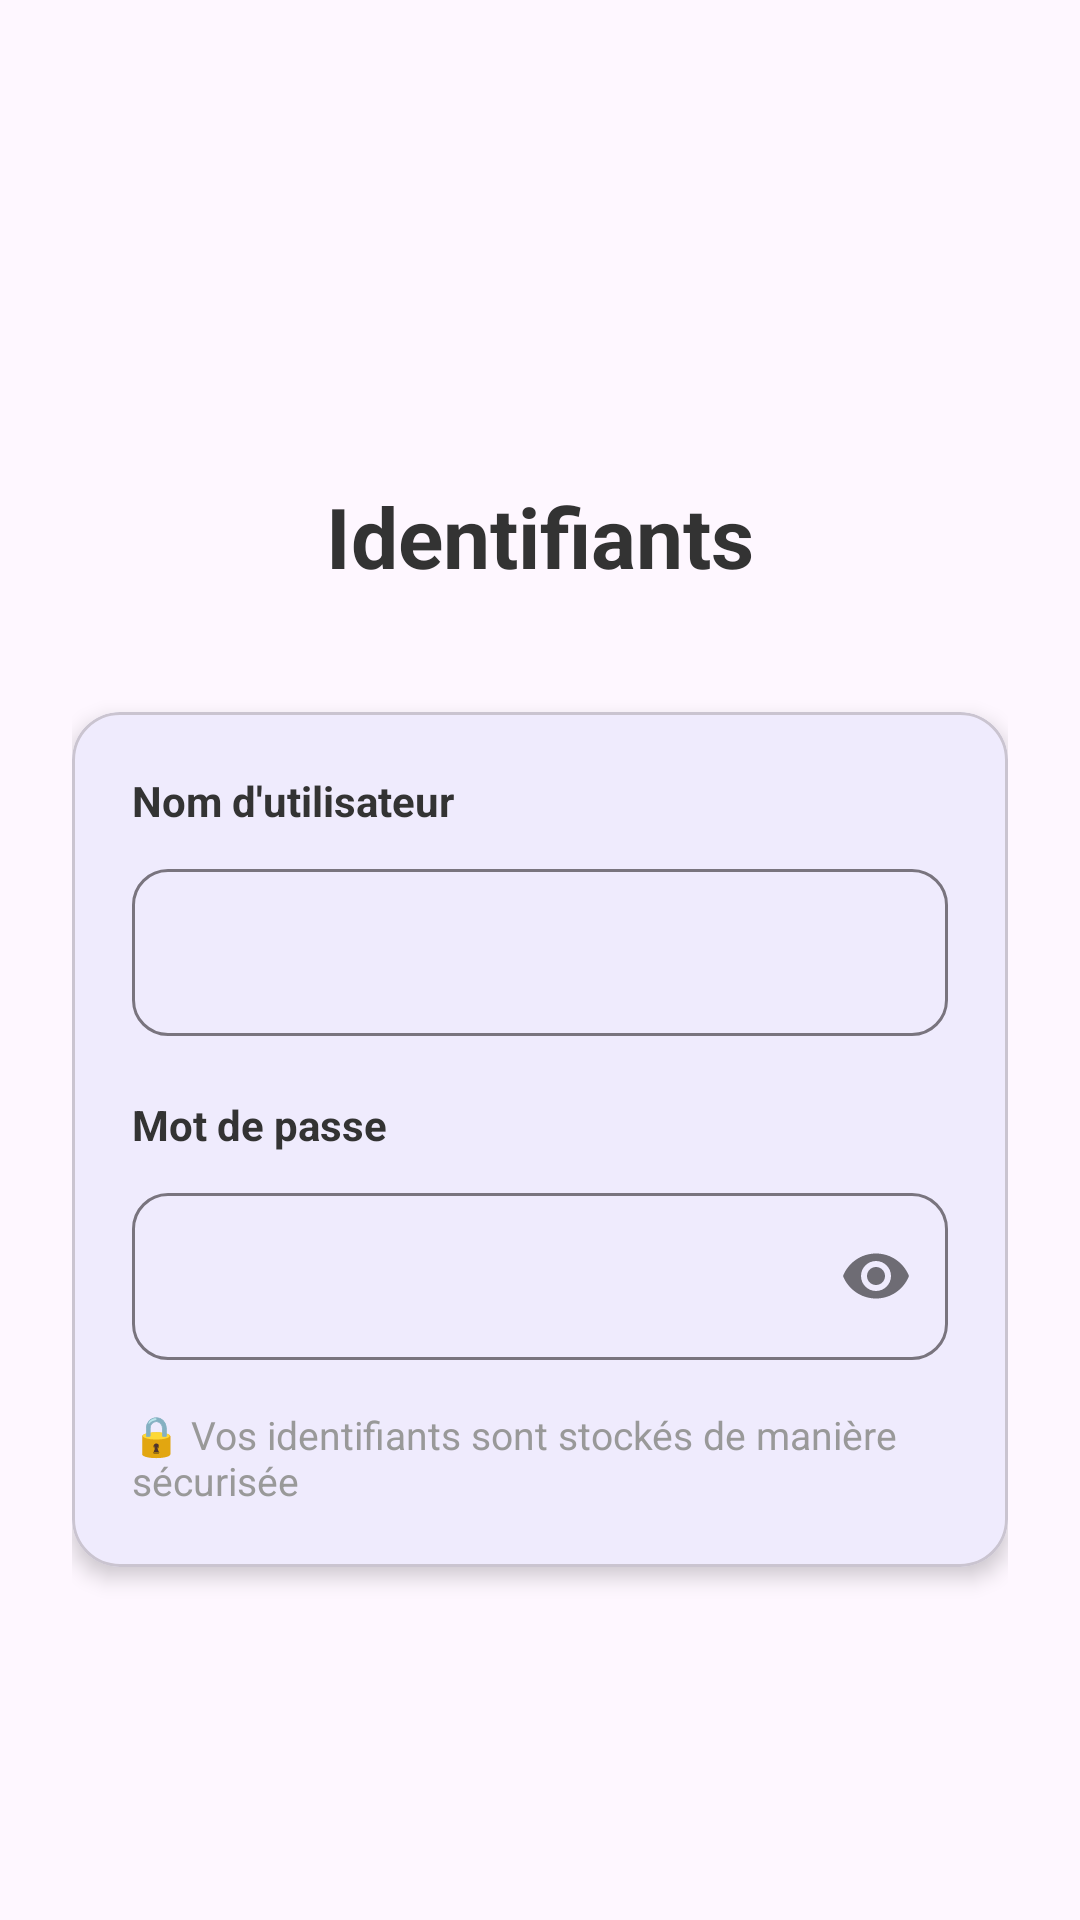

This screen was rendered from an Android layout file. Write that file and the resources it references.
<!-- AndroidManifest.xml: application theme Theme.WebtreesApp -->
<!-- res/layout/fragment_setup_credentials.xml -->
<?xml version="1.0" encoding="utf-8"?>
<ScrollView xmlns:android="http://schemas.android.com/apk/res/android"
    xmlns:app="http://schemas.android.com/apk/res-auto"
    android:layout_width="match_parent"
    android:layout_height="match_parent"
    android:fillViewport="true">
    <androidx.constraintlayout.widget.ConstraintLayout
        android:layout_width="match_parent"
        android:layout_height="wrap_content"
        android:padding="24dp">
        <ImageView
            android:id="@+id/iconImage"
            android:layout_width="80dp"
            android:layout_height="80dp"
            android:layout_marginTop="32dp"
            android:src="@drawable/ic_lock"
            android:contentDescription="@string/setup_credentials"
            app:layout_constraintEnd_toEndOf="parent"
            app:layout_constraintStart_toStartOf="parent"
            app:layout_constraintTop_toTopOf="parent"
            app:tint="@color/purple_500" />
        <TextView
            android:id="@+id/titleText"
            android:layout_width="0dp"
            android:layout_height="wrap_content"
            android:layout_marginTop="24dp"
            android:text="@string/setup_credentials"
            android:textAlignment="center"
            android:textColor="@color/text_primary"
            android:textSize="28sp"
            android:textStyle="bold"
            app:layout_constraintEnd_toEndOf="parent"
            app:layout_constraintStart_toStartOf="parent"
            app:layout_constraintTop_toBottomOf="@+id/iconImage" />
        <com.google.android.material.card.MaterialCardView
            android:id="@+id/formCard"
            android:layout_width="0dp"
            android:layout_height="wrap_content"
            android:layout_marginTop="40dp"
            app:cardCornerRadius="16dp"
            app:cardElevation="4dp"
            app:layout_constraintEnd_toEndOf="parent"
            app:layout_constraintStart_toStartOf="parent"
            app:layout_constraintTop_toBottomOf="@+id/titleText">
            <LinearLayout
                android:layout_width="match_parent"
                android:layout_height="wrap_content"
                android:orientation="vertical"
                android:padding="20dp">
                <TextView
                    android:layout_width="wrap_content"
                    android:layout_height="wrap_content"
                    android:text="@string/setup_username"
                    android:textColor="@color/text_primary"
                    android:textSize="14sp"
                    android:textStyle="bold" />
                <com.google.android.material.textfield.TextInputLayout
                    android:layout_width="match_parent"
                    android:layout_height="wrap_content"
                    android:layout_marginTop="8dp"
                    style="@style/Widget.Material3.TextInputLayout.OutlinedBox"
                    app:boxCornerRadiusBottomEnd="12dp"
                    app:boxCornerRadiusBottomStart="12dp"
                    app:boxCornerRadiusTopEnd="12dp"
                    app:boxCornerRadiusTopStart="12dp">
                    <com.google.android.material.textfield.TextInputEditText
                        android:id="@+id/usernameInput"
                        android:layout_width="match_parent"
                        android:layout_height="wrap_content"
                        android:inputType="text"
                        android:textSize="16sp" />
                </com.google.android.material.textfield.TextInputLayout>
                <TextView
                    android:layout_width="wrap_content"
                    android:layout_height="wrap_content"
                    android:layout_marginTop="20dp"
                    android:text="@string/setup_password"
                    android:textColor="@color/text_primary"
                    android:textSize="14sp"
                    android:textStyle="bold" />
                <com.google.android.material.textfield.TextInputLayout
                    android:layout_width="match_parent"
                    android:layout_height="wrap_content"
                    android:layout_marginTop="8dp"
                    style="@style/Widget.Material3.TextInputLayout.OutlinedBox"
                    app:boxCornerRadiusBottomEnd="12dp"
                    app:boxCornerRadiusBottomStart="12dp"
                    app:boxCornerRadiusTopEnd="12dp"
                    app:boxCornerRadiusTopStart="12dp"
                    app:passwordToggleEnabled="true">
                    <com.google.android.material.textfield.TextInputEditText
                        android:id="@+id/passwordInput"
                        android:layout_width="match_parent"
                        android:layout_height="wrap_content"
                        android:inputType="textPassword"
                        android:textSize="16sp" />
                </com.google.android.material.textfield.TextInputLayout>
                <TextView
                    android:layout_width="wrap_content"
                    android:layout_height="wrap_content"
                    android:layout_marginTop="16dp"
                    android:text="🔒 Vos identifiants sont stockés de manière sécurisée"
                    android:textColor="@color/text_hint"
                    android:textSize="13sp" />
            </LinearLayout>
        </com.google.android.material.card.MaterialCardView>
    </androidx.constraintlayout.widget.ConstraintLayout>
</ScrollView>
<!-- resources referenced by this layout -->
<resources>
  <color name="purple_500">#667eea</color>
  <color name="text_hint">#999999</color>
  <color name="text_primary">#333333</color>
  <string name="setup_credentials">Identifiants</string>
  <string name="setup_password">Mot de passe</string>
  <string name="setup_username">Nom d'utilisateur</string>
  <style name="Theme.WebtreesApp" parent="Base.Theme.WebtreesApp" />
  <style name="Base.Theme.WebtreesApp" parent="Theme.Material3.Light.NoActionBar">
          <item name="colorPrimary">@color/purple_500</item>
          <item name="colorPrimaryVariant">@color/purple_700</item>
          <item name="colorOnPrimary">@color/white</item>
          <item name="colorSecondary">@color/teal_200</item>
          <item name="colorSecondaryVariant">@color/teal_700</item>
          <item name="colorOnSecondary">@color/white</item>
          <item name="android:statusBarColor">@color/purple_500</item>
      </style>
  <color name="purple_700">#764ba2</color>
  <color name="white">#FFFFFFFF</color>
  <color name="teal_200">#f093fb</color>
  <color name="teal_700">#f5576c</color>
</resources>
